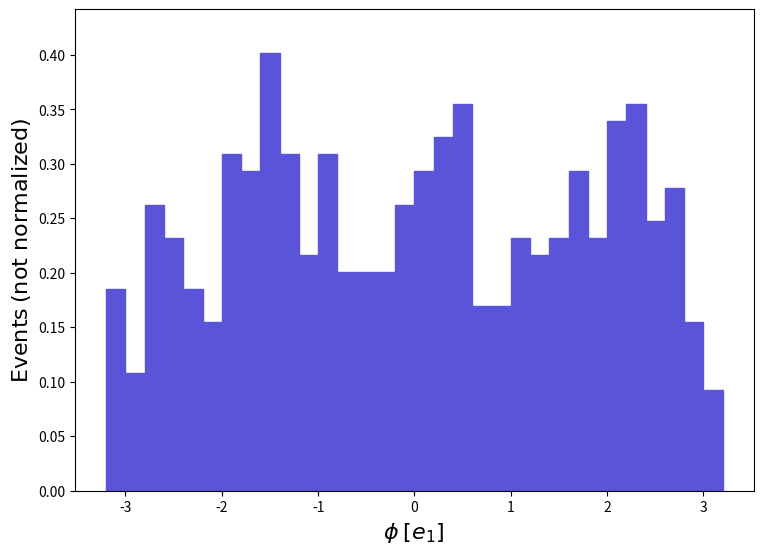

Recreate this plot in Python. (Note: this script raises an exception after producing the figure.)
def selection_30():

    # Library import
    import numpy
    import matplotlib
    import matplotlib.pyplot   as plt
    import matplotlib.gridspec as gridspec

    # Library version
    matplotlib_version = matplotlib.__version__
    numpy_version      = numpy.__version__

    # Histo binning
    xBinning = numpy.linspace(-3.2,3.2,33,endpoint=True)

    # Creating data sequence: middle of each bin
    xData = numpy.array([-3.1,-2.9000000000000004,-2.7,-2.5,-2.3000000000000003,-2.1,-1.9000000000000001,-1.7000000000000002,-1.5,-1.3,-1.1,-0.8999999999999999,-0.7000000000000002,-0.5,-0.2999999999999998,-0.10000000000000009,0.10000000000000009,0.2999999999999998,0.5,0.7000000000000002,0.9000000000000004,1.0999999999999996,1.2999999999999998,1.5,1.7000000000000002,1.9000000000000004,2.1000000000000005,2.3,2.5,2.7,2.9000000000000004,3.1000000000000005])

    # Creating weights for histo: y31_PHI_0
    y31_PHI_0_weights = numpy.array([0.185374,0.1081348,0.2626131,0.2317174,0.185374,0.1544783,0.3089566,0.2935088,0.4016436,0.3089566,0.2162696,0.3089566,0.2008218,0.2008218,0.2008218,0.2626131,0.2935088,0.3244044,0.3553001,0.1699261,0.1699261,0.2317174,0.2162696,0.2317174,0.2935088,0.2317174,0.3398523,0.3553001,0.2471653,0.2780609,0.1544783,0.09268698])

    # Creating a new Canvas
    fig   = plt.figure(figsize=(8.75,6.25),dpi=80)
    frame = gridspec.GridSpec(1,1)
    pad   = fig.add_subplot(frame[0])

    # Creating a new Stack
    pad.hist(x=xData, bins=xBinning, weights=y31_PHI_0_weights,\
             label="$testset$", histtype="stepfilled", rwidth=1.0,\
             color="#5954d8", edgecolor="#5954d8", linewidth=1, linestyle="solid",\
             bottom=None, cumulative=False, density=False, align="mid", orientation="vertical")


    # Axis
    plt.rc('text',usetex=False)
    plt.xlabel(r"$\phi$ $[ e_{1} ]$ ",\
               fontsize=16,color="black")
    plt.ylabel(r"$\mathrm{Events}$ $(\mathrm{not}\ \mathrm{normalized})$",\
               fontsize=16,color="black")

    # Boundary of y-axis
    ymax=(y31_PHI_0_weights).max()*1.1
    ymin=0 # linear scale
    #ymin=min([x for x in (y31_PHI_0_weights) if x])/100. # log scale
    plt.gca().set_ylim(ymin,ymax)

    # Log/Linear scale for X-axis
    plt.gca().set_xscale("linear")
    #plt.gca().set_xscale("log",nonpositive="clip")

    # Log/Linear scale for Y-axis
    plt.gca().set_yscale("linear")
    #plt.gca().set_yscale("log",nonpositive="clip")

    # Saving the image
    plt.savefig('../../HTML/MadAnalysis5job_0/selection_30.png')
    plt.savefig('../../PDF/MadAnalysis5job_0/selection_30.png')
    plt.savefig('../../DVI/MadAnalysis5job_0/selection_30.eps')

# Running!
if __name__ == '__main__':
    selection_30()
